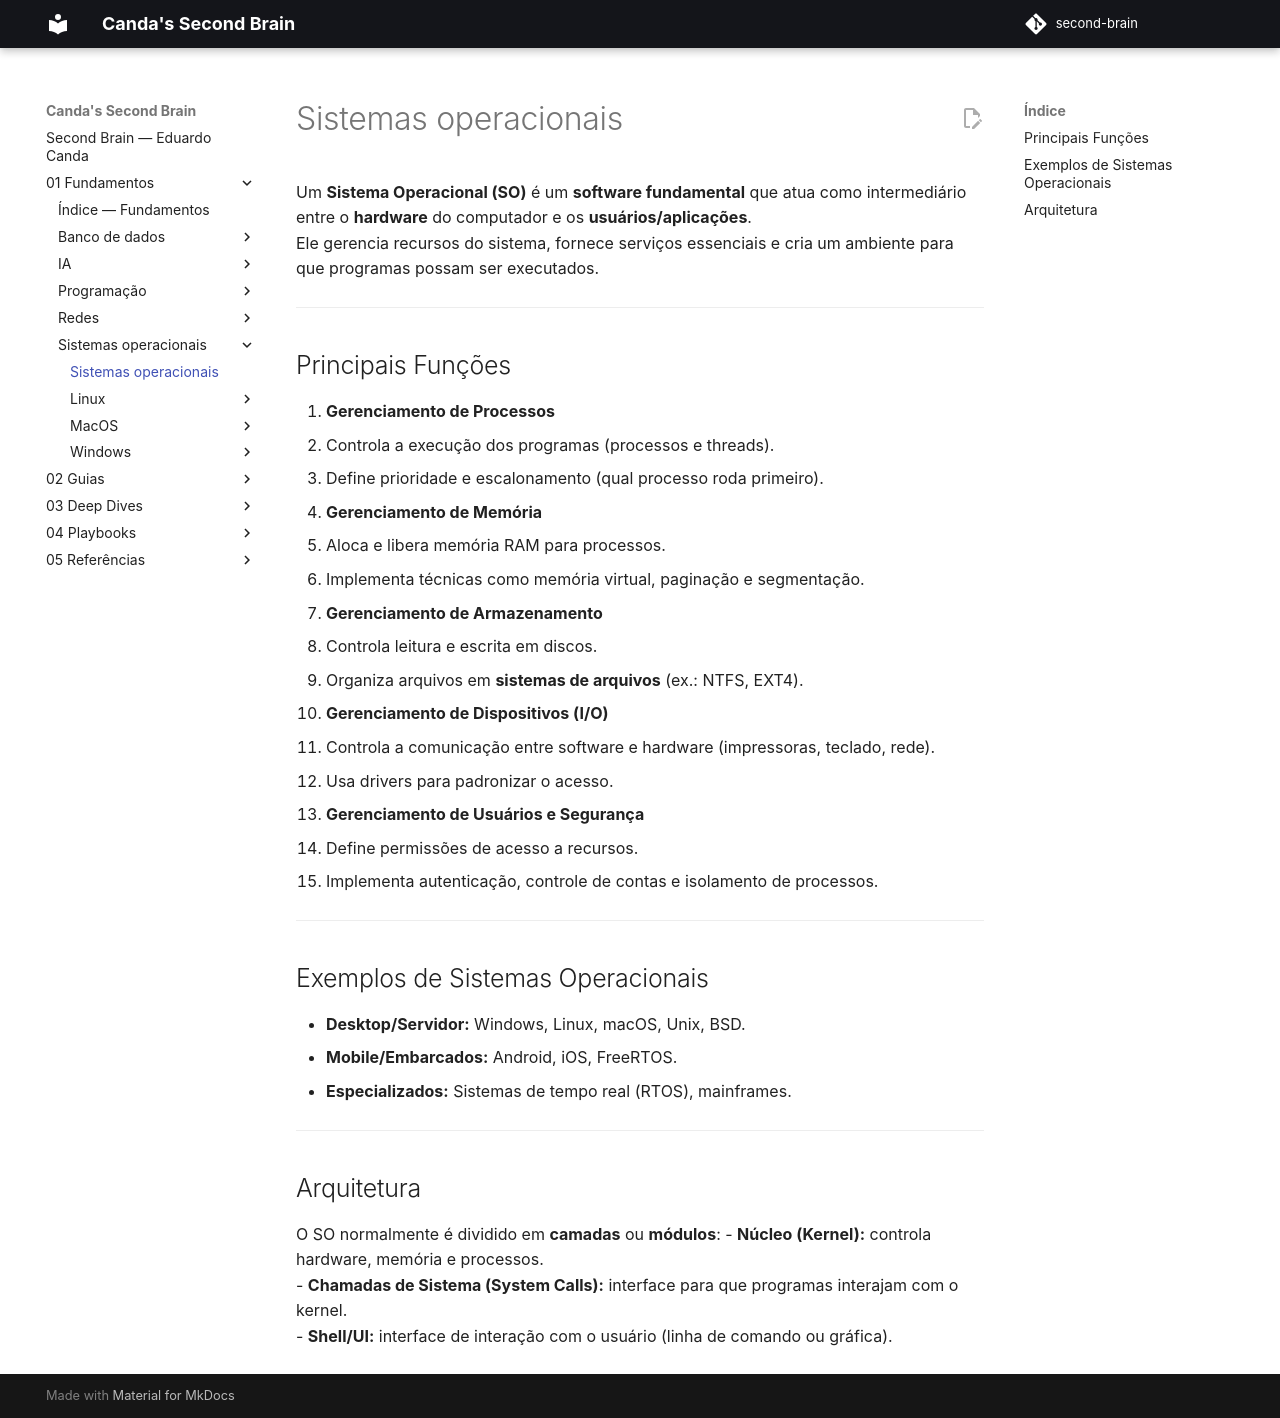

repository: EduardoCanda/second-brain · page: 01 - Fundamentos/Sistemas operacionais/Sistemas operacionais/index.html · generator: mkdocs

Um **Sistema Operacional (SO)** é um **software fundamental** que atua como intermediário entre o **hardware** do computador e os **usuários/aplicações**.  
Ele gerencia recursos do sistema, fornece serviços essenciais e cria um ambiente para que programas possam ser executados.

---
## 📌 Principais Funções

1. **Gerenciamento de Processos**
   - Controla a execução dos programas (processos e threads).
   - Define prioridade e escalonamento (qual processo roda primeiro).

2. **Gerenciamento de Memória**
   - Aloca e libera memória RAM para processos.
   - Implementa técnicas como memória virtual, paginação e segmentação.

3. **Gerenciamento de Armazenamento**
   - Controla leitura e escrita em discos.
   - Organiza arquivos em **sistemas de arquivos** (ex.: NTFS, EXT4).

4. **Gerenciamento de Dispositivos (I/O)**
   - Controla a comunicação entre software e hardware (impressoras, teclado, rede).
   - Usa drivers para padronizar o acesso.

5. **Gerenciamento de Usuários e Segurança**
   - Define permissões de acesso a recursos.
   - Implementa autenticação, controle de contas e isolamento de processos.

---

## 🏷 Exemplos de Sistemas Operacionais
- **Desktop/Servidor:** Windows, Linux, macOS, Unix, BSD.  
- **Mobile/Embarcados:** Android, iOS, FreeRTOS.  
- **Especializados:** Sistemas de tempo real (RTOS), mainframes.  

---

## 📊 Arquitetura
O SO normalmente é dividido em **camadas** ou **módulos**:
- **Núcleo (Kernel):** controla hardware, memória e processos.  
- **Chamadas de Sistema (System Calls):** interface para que programas interajam com o kernel.  
- **Shell/UI:** interface de interação com o usuário (linha de comando ou gráfica). 
